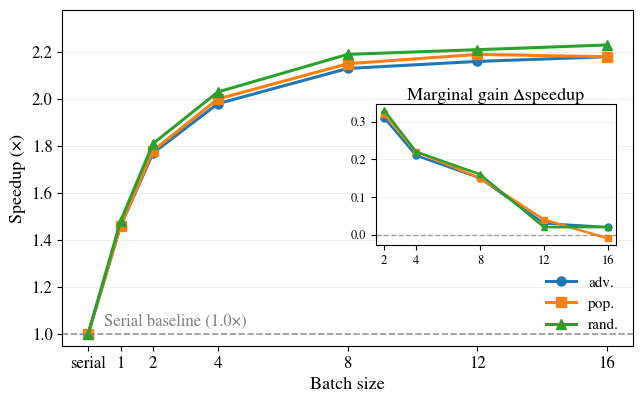
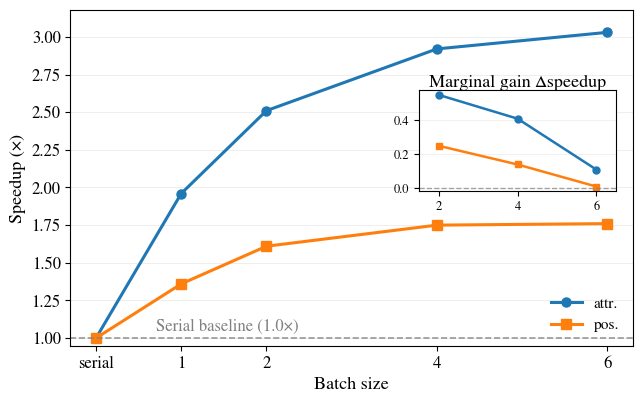
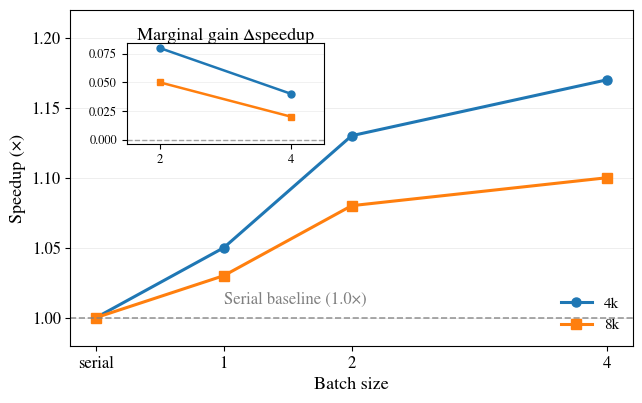

Reproduce these figures in Python, in order.
import numpy as np
import matplotlib.pyplot as plt
from mpl_toolkits.axes_grid1.inset_locator import inset_axes

def vis_pope():
    # -----------------------------
    # 1) Data (replace with yours)
    # -----------------------------
    batch = np.array([0, 1, 2, 4, 8, 12, 16])  # 0 stands for the serial baseline.
    labels = ["adv.", "pop.", "rand."]

    adv = np.array([1.00, 1.46, 1.77, 1.98, 2.13, 2.16, 2.18]) 
    pop = np.array([1.00, 1.46, 1.78, 2.00, 2.15, 2.19, 2.18]) 
    rnd = np.array([1.00, 1.48, 1.81, 2.03, 2.19, 2.21, 2.23]) 

    Y = [adv, pop, rnd]

    # -----------------------------
    # 2) Style
    # -----------------------------
    plt.rcParams.update({
        "font.family": "Nimbus Roman",
        "font.size": 12,
        "axes.titlesize": 13,
        "axes.labelsize": 13,
        "legend.fontsize": 11,
        "xtick.labelsize": 12,
        "ytick.labelsize": 12,
        "pdf.fonttype": 42,  # for paper-ready vector fonts
        "ps.fonttype": 42,
    })

    colors = ["#1f77b4", "#ff7f0e", "#2ca02c"]  # colorblind-friendly
    markers = ["o", "s", "^"]

    # -----------------------------
    # 3) Plot
    # -----------------------------
    fig, ax = plt.subplots(figsize=(6.6, 4.2), dpi=150)

    for y, c, m, lab in zip(Y, colors, markers, labels):
        ax.plot(batch, y, color=c, marker=m, linewidth=2.2, markersize=6.5, label=lab)

    # Baseline y=1.0
    ax.axhline(1.0, color="gray", linestyle="--", linewidth=1.2, alpha=0.8)
    ax.text(batch.min() + 0.5, 1.0 + 0.02, "Serial baseline (1.0×)", color="gray", va="bottom")

    # Axes labels
    ax.set_xlabel("Batch size")
    ax.set_ylabel("Speedup (×)")

    # Make x-axis nicer:
    # Option A: categorical spacing (better when batch sizes are irregular like 12)
    # comment the next 2 lines if you prefer numeric spacing
    ax.set_xticks(batch)
    ax.set_xticklabels([str(b) if b != 0 else "serial" for b in batch])

    # Limits & grid
    ax.set_ylim(0.95, max(rnd) + 0.15)
    ax.grid(True, axis="y", linestyle="-", linewidth=0.6, alpha=0.25)
    ax.grid(False, axis="x")

    # Legend inside
    ax.legend(frameon=False, loc="lower right")

    # -----------------------------
    # 4) Inset: marginal gain Δspeedup
    # -----------------------------
    axins = inset_axes(
        ax,
        width="100%", height="100%",
        bbox_to_anchor=(0.55, 0.3, 0.42, 0.42),  # (x0, y0, w, h) in axes fraction
        bbox_transform=ax.transAxes,
        loc="lower left",
        borderpad=0.0
    )

    # Compute delta excluding the serial point (0 -> 1 is not meaningful sometimes)
    batch_no0 = batch[1:]
    for y, c, m, lab in zip(Y, colors, markers, labels):
        dy = np.diff(y[1:])  # deltas between (1,2,4,8,12,16)
        bx = batch_no0[1:]   # x positions for deltas: (2,4,8,12,16)
        axins.plot(bx, dy, color=c, marker=m, linewidth=1.8, markersize=5.0)

    axins.axhline(0.0, color="gray", linestyle="--", linewidth=1.0, alpha=0.7)
    axins.set_title("Marginal gain Δspeedup", pad=2)
    axins.set_xticks([2, 4, 8, 12, 16])
    axins.set_xlim(1.5, 16.5)
    axins.grid(True, axis="y", linestyle="-", linewidth=0.5, alpha=0.25)
    axins.grid(False, axis="x")
    axins.tick_params(labelsize=9)

    # Optional: tighten inset y-range to highlight saturation
    # axins.set_ylim(-0.02, 0.35)

    # -----------------------------
    # 5) Save
    # -----------------------------
    plt.tight_layout()
    plt.savefig("_batchsize_speedup_pope.png", bbox_inches="tight")
    # plt.savefig("batchsize_speedup_pope.png", bbox_inches="tight")
    plt.show()

def vis_vstar():
    # -----------------------------
    # 1) Data (replace with yours)
    # -----------------------------
    batch = np.array([0, 1, 2, 4, 6])  # 0 stands for the serial baseline.
    labels = ["attr.", "pos."]

    # From your table (approx) + simulated bs=16 (fill-in)
    da = np.array([1.00, 1.36, 1.61, 1.75, 1.76]) 
    rp = np.array([1.00, 1.96, 2.51, 2.92, 3.03])

    Y = [rp, da]

    # -----------------------------
    # 2) Style
    # -----------------------------
    plt.rcParams.update({
        "font.family": "Nimbus Roman",
        "font.size": 12,
        "axes.titlesize": 13,
        "axes.labelsize": 13,
        "legend.fontsize": 11,
        "xtick.labelsize": 12,
        "ytick.labelsize": 12,
        "pdf.fonttype": 42,  # for paper-ready vector fonts
        "ps.fonttype": 42,
    })

    colors = ["#1f77b4", "#ff7f0e"]  # colorblind-friendly
    markers = ["o", "s"]

    # -----------------------------
    # 3) Plot
    # -----------------------------
    fig, ax = plt.subplots(figsize=(6.6, 4.2), dpi=150)

    for y, c, m, lab in zip(Y, colors, markers, labels):
        ax.plot(batch, y, color=c, marker=m, linewidth=2.2, markersize=6.5, label=lab)

    # Baseline y=1.0
    ax.axhline(1.0, color="gray", linestyle="--", linewidth=1.2, alpha=0.8)
    ax.text(batch.min() + 0.7, 1.0 + 0.02, "Serial baseline (1.0×)", color="gray", va="bottom")

    # Axes labels
    ax.set_xlabel("Batch size")
    ax.set_ylabel("Speedup (×)")

    # Make x-axis nicer:
    # Option A: categorical spacing (better when batch sizes are irregular like 12)
    # comment the next 2 lines if you prefer numeric spacing
    ax.set_xticks(batch)
    ax.set_xticklabels([str(b) if b != 0 else "serial" for b in batch])

    # Limits & grid
    ax.set_ylim(0.95, max(rp) + 0.15)
    ax.grid(True, axis="y", linestyle="-", linewidth=0.6, alpha=0.25)
    ax.grid(False, axis="x")

    # Legend inside
    ax.legend(frameon=False, loc="lower right")

    # -----------------------------
    # 4) Inset: marginal gain Δspeedup
    # -----------------------------
    axins = inset_axes(
        ax,
        width="100%", height="100%",
        bbox_to_anchor=(0.62, 0.46, 0.35, 0.3),  # (x0, y0, w, h) in axes fraction
        bbox_transform=ax.transAxes,
        loc="lower left",
        borderpad=0.0
    )

    # Compute delta excluding the serial point (0 -> 1 is not meaningful sometimes)
    batch_no0 = batch[1:]
    for y, c, m, lab in zip(Y, colors, markers, labels):
        dy = np.diff(y[1:])  # deltas between (1,2,4,8,12,16)
        bx = batch_no0[1:]   # x positions for deltas: (2,4,8,12,16)
        axins.plot(bx, dy, color=c, marker=m, linewidth=1.8, markersize=5.0)

    axins.axhline(0.0, color="gray", linestyle="--", linewidth=1.0, alpha=0.7)
    axins.set_title("Marginal gain Δspeedup", pad=2)
    axins.set_xticks([2, 4, 6])
    axins.set_xlim(1.5, 6.5)
    axins.grid(True, axis="y", linestyle="-", linewidth=0.5, alpha=0.25)
    axins.grid(False, axis="x")
    axins.tick_params(labelsize=9)

    # Optional: tighten inset y-range to highlight saturation
    # axins.set_ylim(-0.02, 0.35)

    # -----------------------------
    # 5) Save
    # -----------------------------
    plt.tight_layout()
    plt.savefig("_batchsize_speedup_vstar.png", bbox_inches="tight")
    plt.show()

def vis_hr():
    # -----------------------------
    # 1) Data (replace with yours)
    # -----------------------------
    batch = np.array([0, 1, 2, 4])  # 0 stands for the serial baseline.
    labels = ["4k", "8k"]

    # From your table (approx) + simulated bs=16 (fill-in)
    hr_4k = np.array([1.00, 1.05, 1.13, 1.17]) 
    hr_8k = np.array([1.00, 1.03, 1.08, 1.10])

    Y = [hr_4k, hr_8k]

    # -----------------------------
    # 2) Style
    # -----------------------------
    plt.rcParams.update({
        "font.family": "Nimbus Roman",
        "mathtext.fontset": "stix",   # Make math glyphs match the serif font.
        "figure.dpi": 160,
        "savefig.dpi": 300,
        "font.size": 12,
        "axes.titlesize": 13,
        "axes.labelsize": 13,
        "legend.fontsize": 11,
        "xtick.labelsize": 12,
        "ytick.labelsize": 12,
        "pdf.fonttype": 42,  # for paper-ready vector fonts
        "ps.fonttype": 42,
    })

    colors = ["#1f77b4", "#ff7f0e"]  # colorblind-friendly
    markers = ["o", "s"]

    # -----------------------------
    # 3) Plot
    # -----------------------------
    fig, ax = plt.subplots(figsize=(6.6, 4.2), dpi=150)

    for y, c, m, lab in zip(Y, colors, markers, labels):
        ax.plot(batch, y, color=c, marker=m, linewidth=2.2, markersize=6.5, label=lab)

    # Baseline y=1.0
    ax.axhline(1.0, color="gray", linestyle="--", linewidth=1.2, alpha=0.8)
    ax.text(batch.min() + 1, 1.0 + 0.007, "Serial baseline (1.0×)", color="gray", va="bottom")

    # Axes labels
    ax.set_xlabel("Batch size")
    ax.set_ylabel("Speedup (×)")

    # Make x-axis nicer:
    # Option A: categorical spacing (better when batch sizes are irregular like 12)
    # comment the next 2 lines if you prefer numeric spacing
    ax.set_xticks(batch)
    ax.set_xticklabels([str(b) if b != 0 else "serial" for b in batch])

    # Limits & grid
    ax.set_ylim(0.98, max(hr_4k) + 0.05)
    ax.grid(True, axis="y", linestyle="-", linewidth=0.6, alpha=0.25)
    ax.grid(False, axis="x")

    # Legend inside
    ax.legend(frameon=False, loc="lower right")

    # -----------------------------
    # 4) Inset: marginal gain Δspeedup
    # -----------------------------
    axins = inset_axes(
        ax,
        width="100%", height="100%",
        bbox_to_anchor=(0.1, 0.6, 0.35, 0.3),  # (x0, y0, w, h) in axes fraction
        bbox_transform=ax.transAxes,
        loc="lower left",
        borderpad=0.0
    )

    # Compute delta excluding the serial point (0 -> 1 is not meaningful sometimes)
    batch_no0 = batch[1:]
    for y, c, m, lab in zip(Y, colors, markers, labels):
        dy = np.diff(y[1:])  # deltas between (1,2,4,8,12,16)
        bx = batch_no0[1:]   # x positions for deltas: (2,4,8,12,16)
        axins.plot(bx, dy, color=c, marker=m, linewidth=1.8, markersize=5.0)

    axins.axhline(0.0, color="gray", linestyle="--", linewidth=1.0, alpha=0.7)
    axins.set_title("Marginal gain Δspeedup", pad=2)
    axins.set_xticks([2, 4])
    axins.set_xlim(1.5, 4.5)
    axins.grid(True, axis="y", linestyle="-", linewidth=0.5, alpha=0.25)
    axins.grid(False, axis="x")
    axins.tick_params(labelsize=9)

    # Optional: tighten inset y-range to highlight saturation
    # axins.set_ylim(-0.02, 0.35)

    # -----------------------------
    # 5) Save
    # -----------------------------
    plt.tight_layout()
    plt.savefig("_batchsize_speedup_hr.png", bbox_inches="tight")
    plt.show()


if __name__ == "__main__":
    vis_pope()
    vis_vstar()
    vis_hr()
